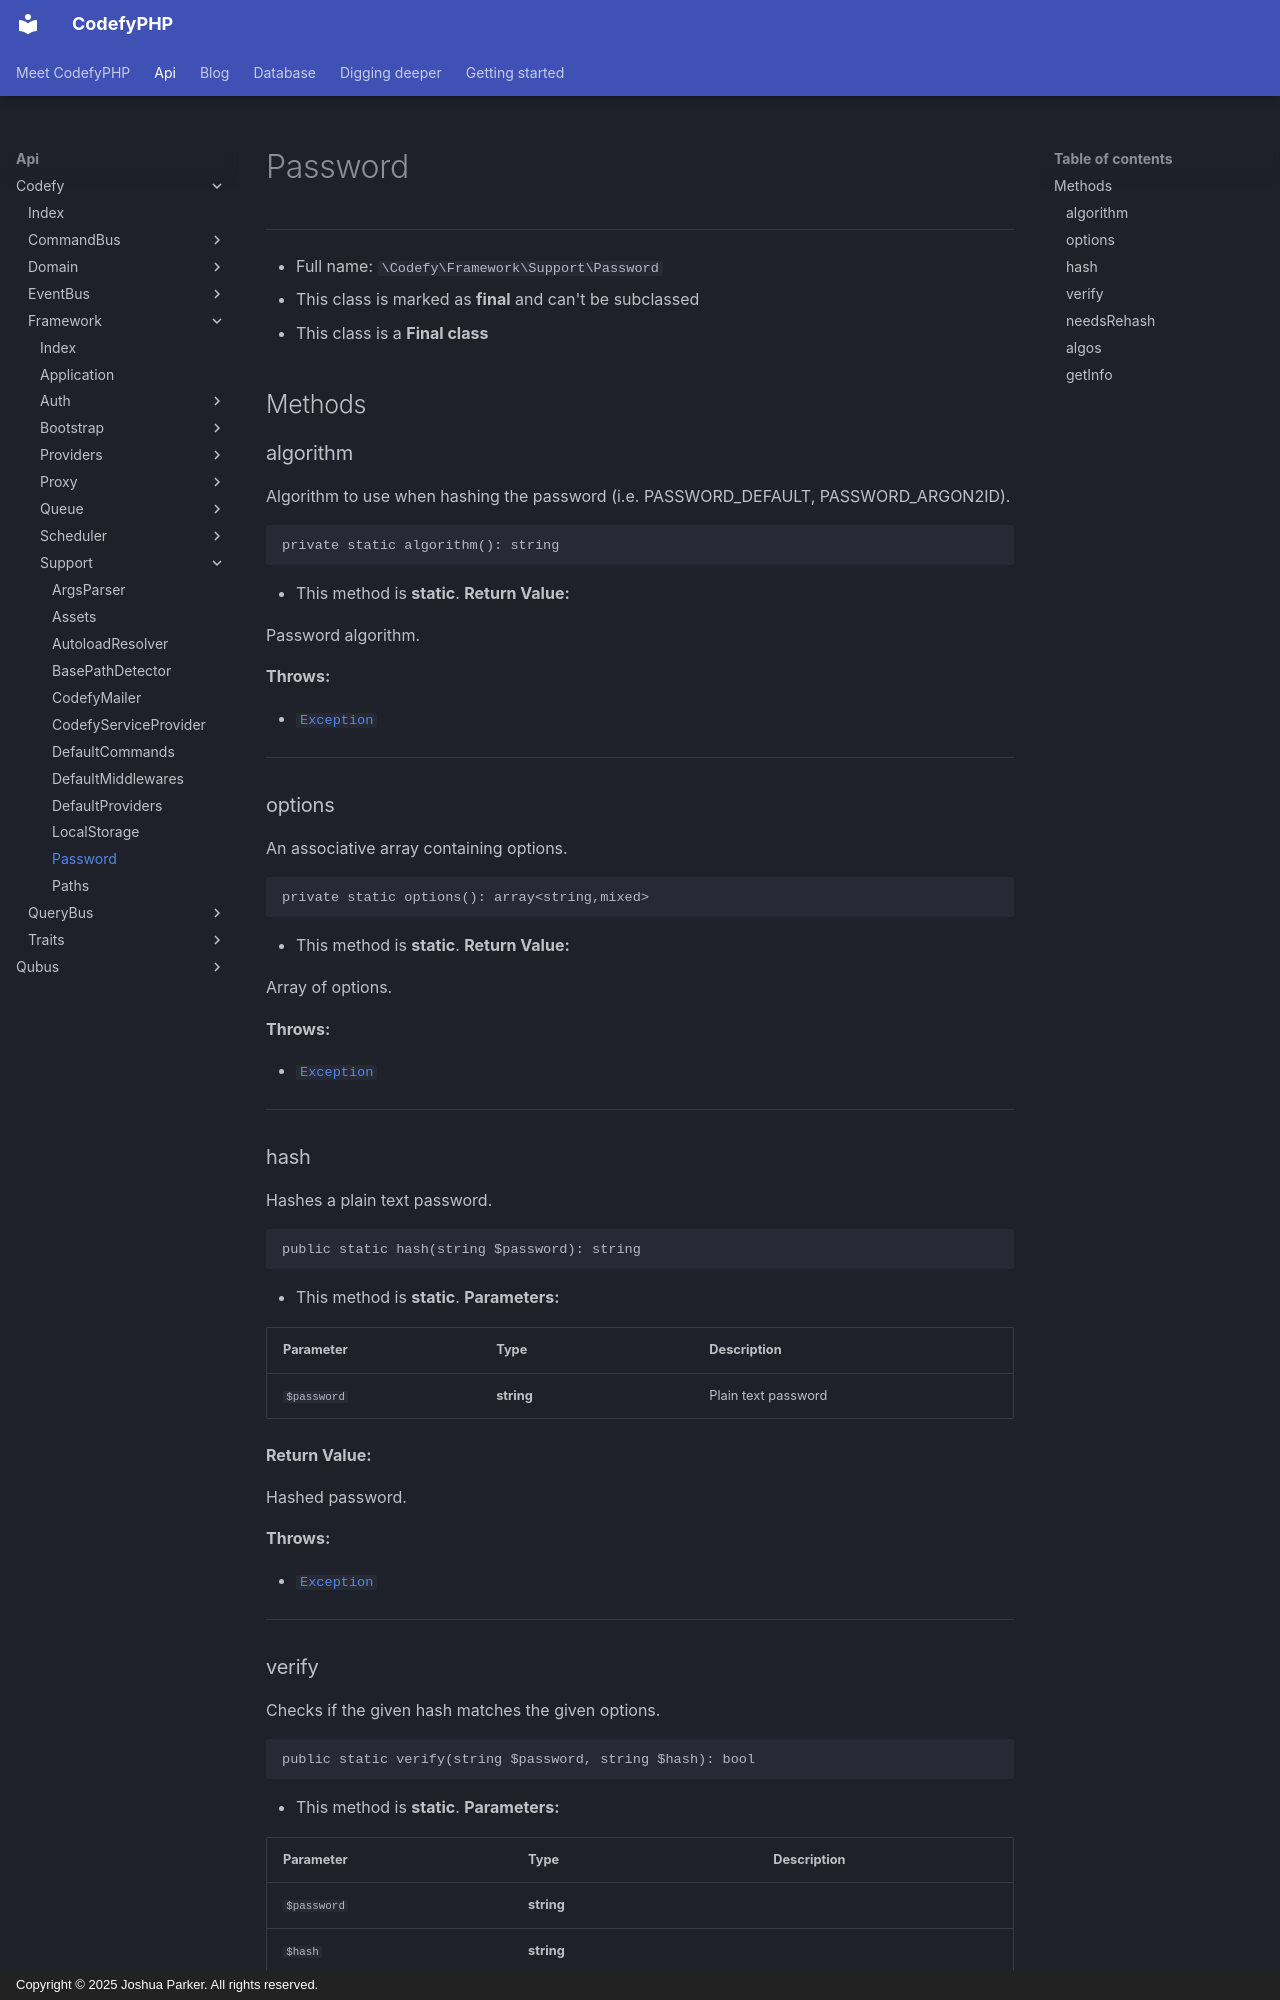

repository: codefyphp/docs · page: api/Codefy/Framework/Support/Password/index.html · generator: mkdocs · copyright: Copyright © 2025 Joshua Parker. All rights reserved.

# Password

***

* Full name: `\Codefy\Framework\Support\Password`
* This class is marked as **final** and can't be subclassed
* This class is a **Final class**

## Methods

### algorithm

Algorithm to use when hashing the password (i.e. PASSWORD_DEFAULT, PASSWORD_ARGON2ID).

```php
private static algorithm(): string
```

* This method is **static**.
**Return Value:**

Password algorithm.

**Throws:**

- [`Exception`](../../../Qubus/Exception/Exception.md)

***

### options

An associative array containing options.

```php
private static options(): array<string,mixed>
```

* This method is **static**.
**Return Value:**

Array of options.

**Throws:**

- [`Exception`](../../../Qubus/Exception/Exception.md)

***

### hash

Hashes a plain text password.

```php
public static hash(string $password): string
```

* This method is **static**.
**Parameters:**

| Parameter   | Type       | Description         |
|-------------|------------|---------------------|
| `$password` | **string** | Plain text password |

**Return Value:**

Hashed password.

**Throws:**

- [`Exception`](../../../Qubus/Exception/Exception.md)

***

### verify

Checks if the given hash matches the given options.

```php
public static verify(string $password, string $hash): bool
```

* This method is **static**.
**Parameters:**

| Parameter   | Type       | Description |
|-------------|------------|-------------|
| `$password` | **string** |             |
| `$hash`     | **string** |             |

***
